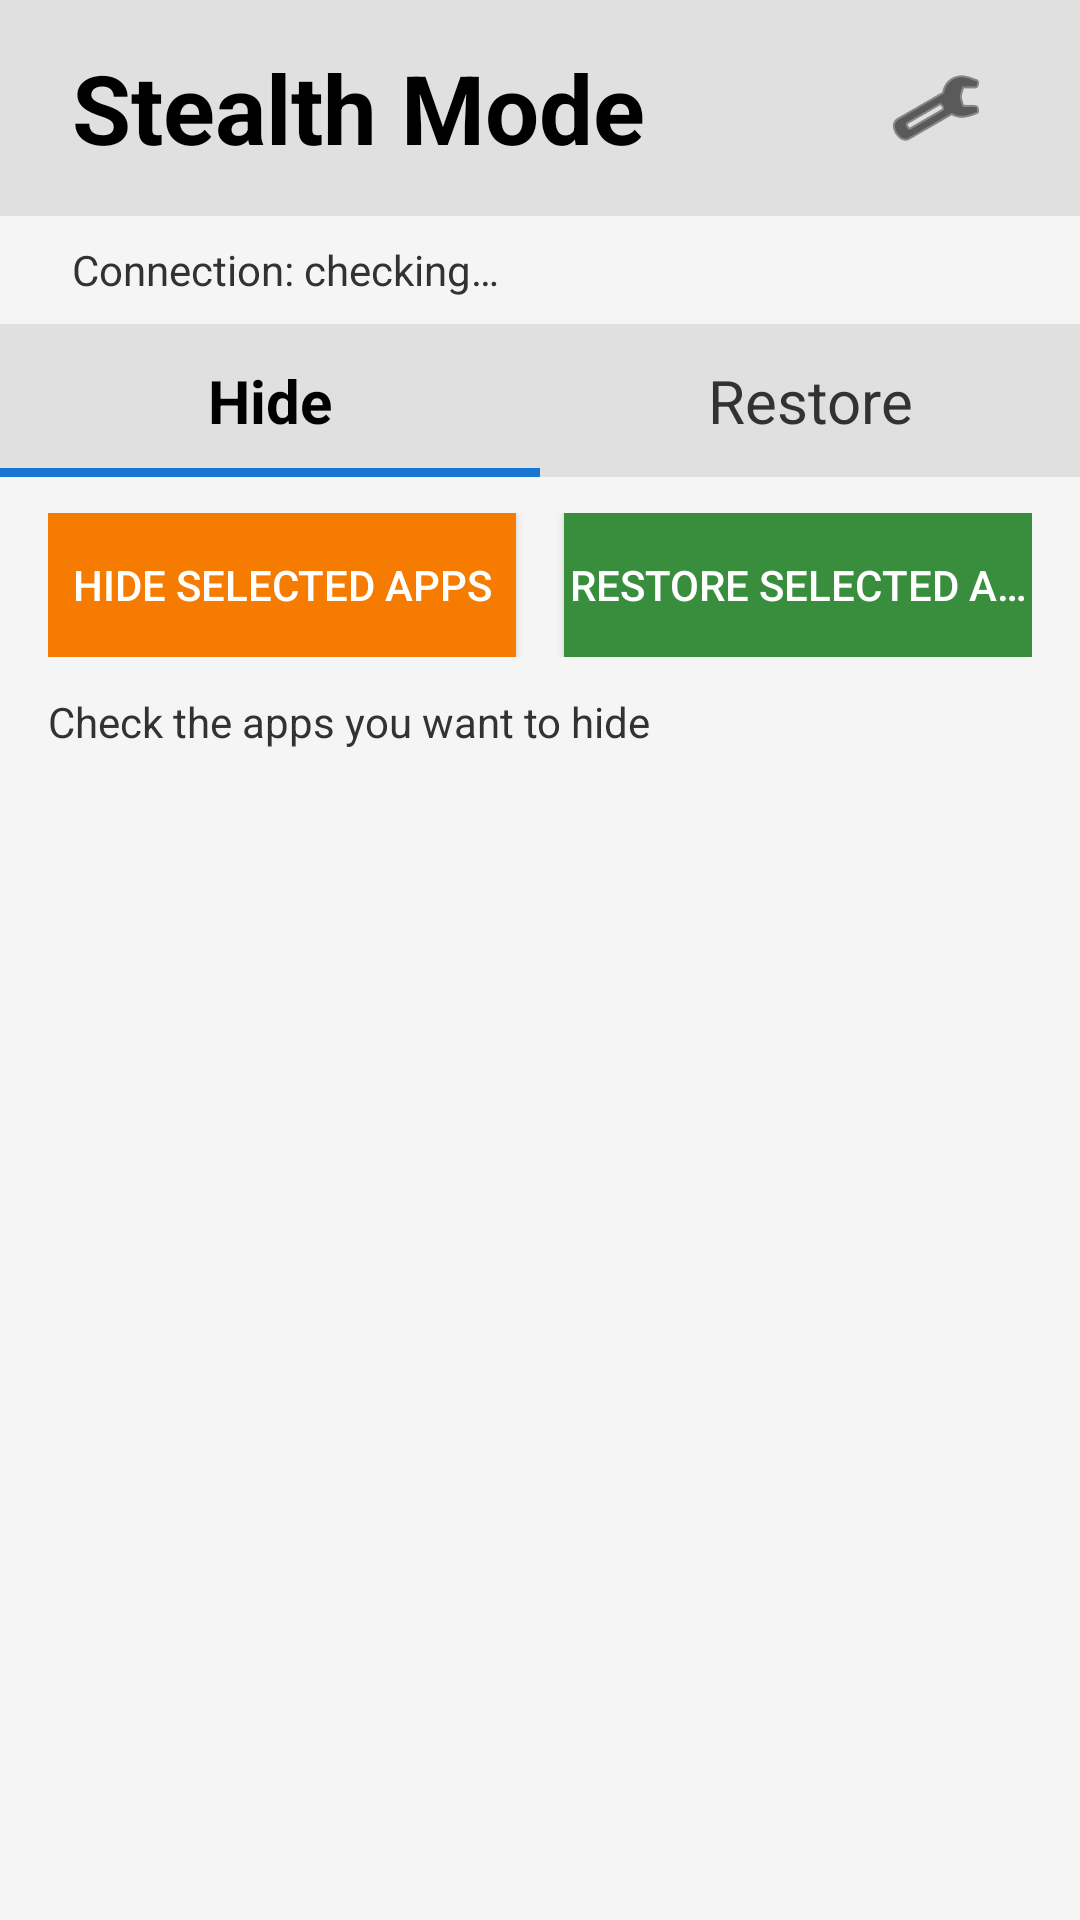

This screen was rendered from an Android layout file. Write that file and the resources it references.
<!-- AndroidManifest.xml: application theme Theme.AppCompat.DayNight.NoActionBar -->
<!-- res/layout/activity_main.xml -->
<?xml version="1.0" encoding="utf-8"?>
<LinearLayout xmlns:android="http://schemas.android.com/apk/res/android"
    xmlns:tools="http://schemas.android.com/tools"
    android:layout_width="match_parent"
    android:layout_height="match_parent"
    android:background="@color/background"
    android:orientation="vertical">

    
    <LinearLayout
        android:layout_width="match_parent"
        android:layout_height="wrap_content"
        android:background="@color/header_background"
        android:gravity="center_vertical"
        android:orientation="horizontal"
        android:paddingHorizontal="24sp"
        android:paddingVertical="12sp">

        <TextView
            android:id="@+id/headerText"
            android:layout_width="0dp"
            android:layout_height="wrap_content"
            android:layout_weight="1"
            android:gravity="start"
            android:text="@string/app_name"
            android:textColor="@color/text_primary"
            android:textSize="32sp"
            android:textStyle="bold" />

        <ImageButton
            android:id="@+id/aboutButton"
            android:layout_width="48dp"
            android:layout_height="48dp"
            android:layout_marginEnd="8dp"
            android:background="?attr/selectableItemBackgroundBorderless"
            android:contentDescription="@string/menu_about"
            android:scaleType="centerInside"
            android:src="@drawable/ic_info"
            android:tint="@color/text_primary"
            tools:ignore="UseAppTint" />

        <ImageButton
            android:id="@+id/settingsButton"
            android:layout_width="48dp"
            android:layout_height="48dp"
            android:background="?attr/selectableItemBackgroundBorderless"
            android:contentDescription="@string/settings_description"
            android:scaleType="centerInside"
            android:src="@android:drawable/ic_menu_preferences"
            android:tint="@color/text_primary"
            tools:ignore="UseAppTint" />
    </LinearLayout>

    
    <TextView
        android:id="@+id/connectionStatusText"
        android:layout_width="match_parent"
        android:layout_height="wrap_content"
        android:background="?attr/selectableItemBackground"
        android:ellipsize="end"
        android:gravity="start|center_vertical"
        android:minHeight="36dp"
        android:paddingHorizontal="24sp"
        android:paddingVertical="8sp"
        android:singleLine="true"
        android:text="@string/connection_checking"
        android:textColor="@color/text_secondary"
        android:textSize="14sp" />

    
    <LinearLayout
        android:layout_width="match_parent"
        android:layout_height="wrap_content"
        android:background="@color/header_background"
        android:orientation="horizontal">

        <FrameLayout
            android:layout_width="0dp"
            android:layout_height="wrap_content"
            android:layout_weight="1">

            <TextView
                android:id="@+id/tabHide"
                android:layout_width="match_parent"
                android:layout_height="wrap_content"
                android:gravity="center"
                android:paddingVertical="12sp"
                android:text="@string/tab_hide"
                android:textColor="@color/text_primary"
                android:textSize="20sp"
                android:textStyle="bold" />

            <View
                android:id="@+id/tabHideIndicator"
                android:layout_width="match_parent"
                android:layout_height="3dp"
                android:layout_gravity="bottom"
                android:background="@color/accent" />
        </FrameLayout>

        <FrameLayout
            android:layout_width="0dp"
            android:layout_height="wrap_content"
            android:layout_weight="1">

            <TextView
                android:id="@+id/tabRestore"
                android:layout_width="match_parent"
                android:layout_height="wrap_content"
                android:gravity="center"
                android:paddingVertical="12sp"
                android:text="@string/tab_restore"
                android:textColor="@color/text_secondary"
                android:textSize="20sp" />

            <View
                android:id="@+id/tabRestoreIndicator"
                android:layout_width="match_parent"
                android:layout_height="3dp"
                android:layout_gravity="bottom"
                android:background="@android:color/transparent" />
        </FrameLayout>
    </LinearLayout>

    
    <LinearLayout
        android:layout_width="match_parent"
        android:layout_height="wrap_content"
        android:gravity="center_vertical"
        android:orientation="horizontal"
        android:paddingHorizontal="16sp"
        android:paddingVertical="12sp">

        <Button
            android:id="@+id/hideAppsButton"
            android:layout_width="0dp"
            android:layout_height="wrap_content"
            android:layout_marginEnd="8sp"
            android:layout_weight="1"
            android:background="@color/action_hide"
            android:paddingVertical="10sp"
            android:singleLine="true"
            android:text="@string/hide_apps"
            android:textColor="@android:color/white"
            tools:ignore="ButtonStyle" />

        <Button
            android:id="@+id/restoreAppsButton"
            android:layout_width="0dp"
            android:layout_height="wrap_content"
            android:layout_marginStart="8sp"
            android:layout_weight="1"
            android:background="@color/action_restore"
            android:paddingVertical="10sp"
            android:singleLine="true"
            android:text="@string/restore_apps"
            android:textColor="@android:color/white"
            tools:ignore="ButtonStyle" />
    </LinearLayout>

    
    <TextView
        android:id="@+id/modeHeaderText"
        android:layout_width="match_parent"
        android:layout_height="wrap_content"
        android:paddingHorizontal="16sp"
        android:paddingBottom="4sp"
        android:text="@string/hide_mode_header"
        android:textColor="@color/text_secondary"
        android:textSize="14sp" />

    
    <LinearLayout
        android:id="@+id/pinHintRow"
        android:layout_width="match_parent"
        android:layout_height="wrap_content"
        android:background="?attr/selectableItemBackground"
        android:gravity="center_vertical"
        android:orientation="horizontal"
        android:paddingHorizontal="16sp"
        android:paddingVertical="6sp"
        android:visibility="gone">

        <ImageView
            android:layout_width="20dp"
            android:layout_height="20dp"
            android:layout_marginEnd="8sp"
            android:contentDescription="@null"
            android:src="@android:drawable/ic_dialog_info"
            android:tint="@color/accent"
            tools:ignore="UseAppTint" />

        <TextView
            android:id="@+id/pinHintText"
            android:layout_width="wrap_content"
            android:layout_height="wrap_content"
            android:textColor="@color/text_secondary"
            android:textSize="14sp" />
    </LinearLayout>

    
    <FrameLayout
        android:layout_width="match_parent"
        android:layout_height="0dp"
        android:layout_weight="1">

        <androidx.recyclerview.widget.RecyclerView
            android:id="@+id/recyclerView"
            android:layout_width="match_parent"
            android:layout_height="match_parent" />

        
        <TextView
            android:id="@+id/emptyStateText"
            android:layout_width="match_parent"
            android:layout_height="match_parent"
            android:gravity="center"
            android:padding="32dp"
            android:textColor="@color/text_secondary"
            android:textSize="16sp"
            android:visibility="gone" />

        
        <View
            android:id="@+id/listOverlay"
            android:layout_width="match_parent"
            android:layout_height="match_parent"
            android:clickable="true"
            android:focusable="true"
            android:visibility="gone" />

        <ProgressBar
            android:id="@+id/progressBar"
            style="?android:attr/progressBarStyleLarge"
            android:layout_width="wrap_content"
            android:layout_height="wrap_content"
            android:layout_gravity="center"
            android:visibility="gone" />
    </FrameLayout>
</LinearLayout>
<!-- resources referenced by this layout -->
<resources>
  <color name="accent">#1976D2</color>
  <color name="action_hide">#F57C00</color>
  <color name="action_restore">#388E3C</color>
  <color name="background">#F5F5F5</color>
  <color name="header_background">#E0E0E0</color>
  <color name="text_primary">@android:color/primary_text_light</color>
  <color name="text_secondary">@android:color/secondary_text_light</color>
  <string name="app_name">Stealth Mode</string>
  <string name="connection_checking">Connection: checking…</string>
  <string name="hide_apps">Hide selected apps</string>
  <string name="hide_mode_header">Check the apps you want to hide</string>
  <string name="menu_about">About</string>
  <string name="restore_apps">Restore selected apps</string>
  <string name="settings_description">Settings</string>
  <string name="tab_hide">Hide</string>
  <string name="tab_restore">Restore</string>
</resources>
